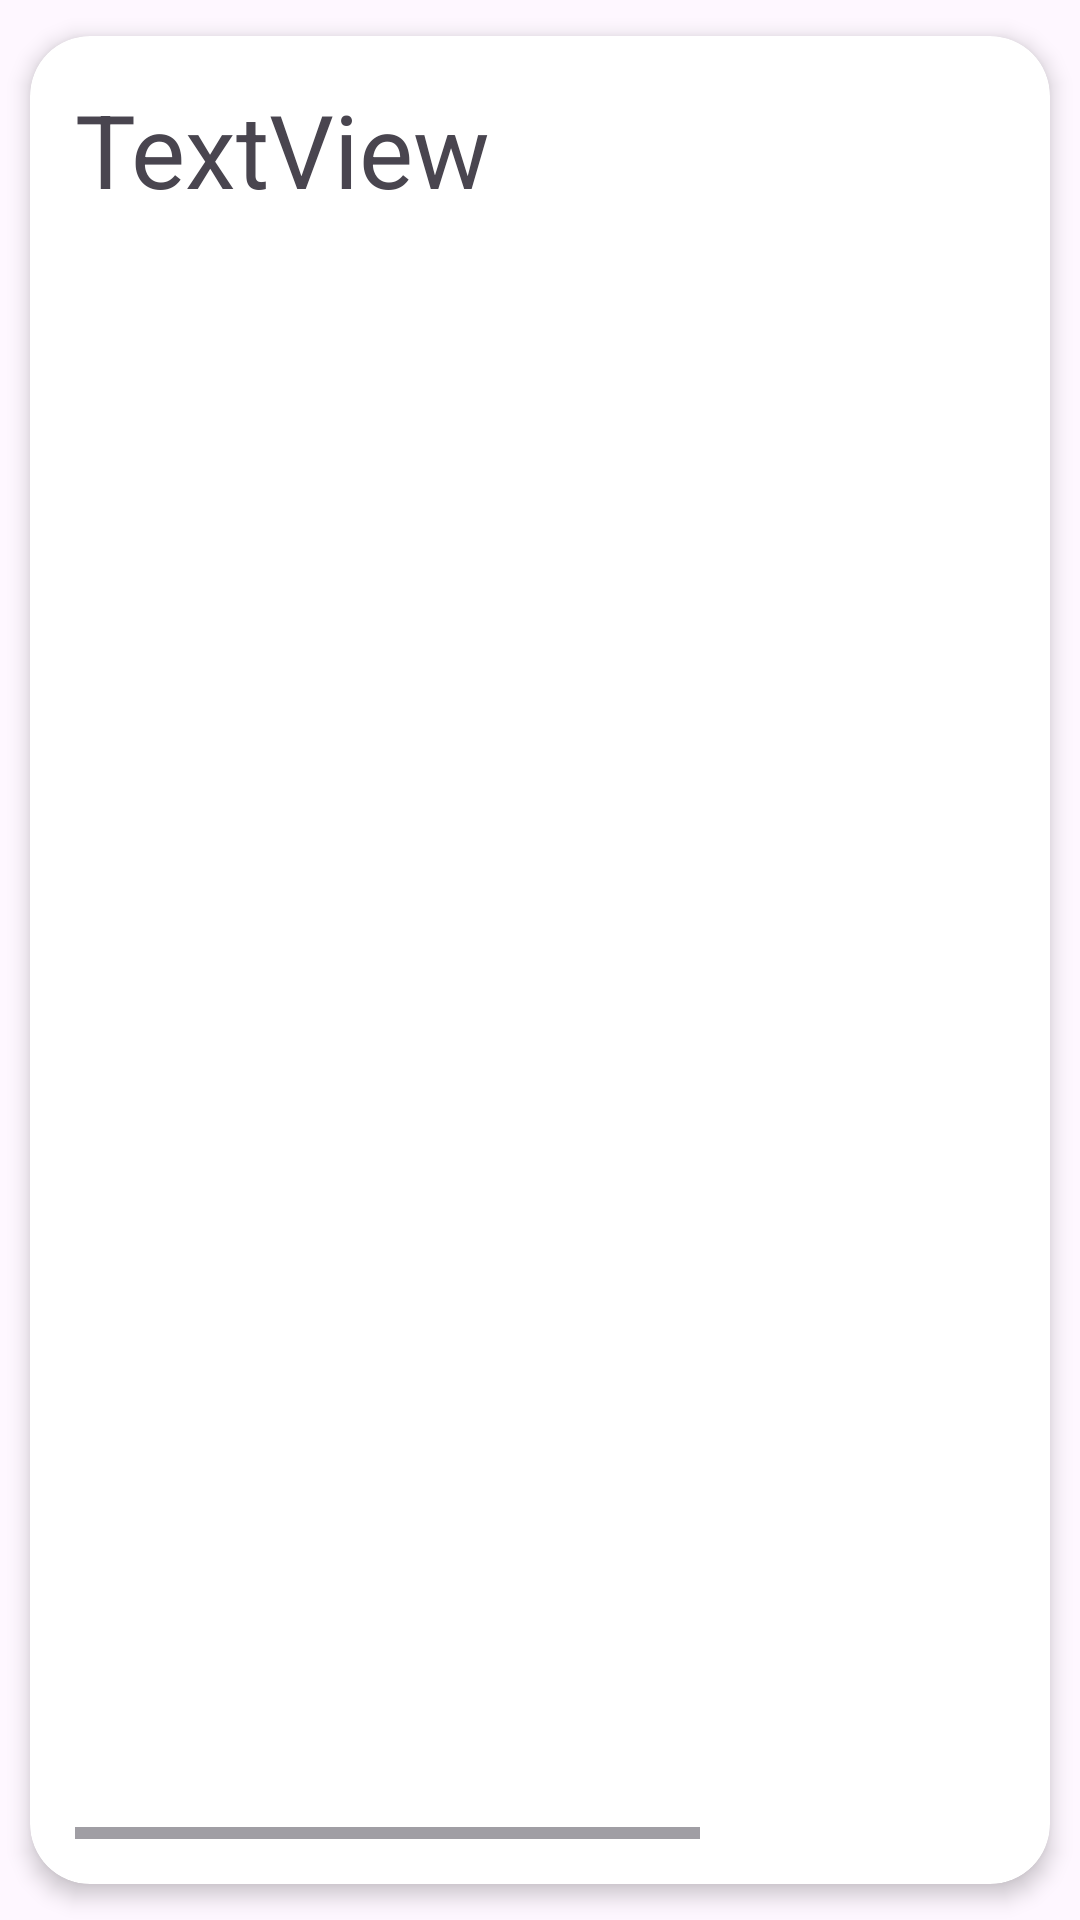

This screen was rendered from an Android layout file. Write that file and the resources it references.
<!-- AndroidManifest.xml: application theme Theme.CRUD_Evaluado_DanielS -->
<!-- res/layout/activity_item_card.xml -->
<?xml version="1.0" encoding="utf-8"?>
<androidx.cardview.widget.CardView xmlns:android="http://schemas.android.com/apk/res/android"
    xmlns:app="http://schemas.android.com/apk/res-auto"
    xmlns:tools="http://schemas.android.com/tools"
    android:id="@+id/main"

    app:cardElevation="4dp"
    app:cardCornerRadius="20dp"
    app:cardUseCompatPadding="true"
    app:contentPadding="15dp"


    android:layout_width="match_parent"
    android:layout_height="130dp"
    tools:context=".item_card">

    <LinearLayout
        android:layout_width="match_parent"
        android:layout_height="match_parent">

        <HorizontalScrollView
            android:layout_width="match_parent"
            android:layout_height="match_parent"
            android:layout_weight="1"

            >

            <LinearLayout
                android:layout_width="wrap_content"
                android:layout_height="match_parent"
                android:orientation="horizontal">

                <TextView
                    android:id="@+id/txtTicketsCard"
                    android:layout_width="300dp"
                    android:layout_height="match_parent"
                    android:layout_weight="1"
                    android:text="TextView"
                    android:textSize="34sp" />

            </LinearLayout>
        </HorizontalScrollView>

        <ImageView
            android:id="@+id/imgEditar"
            android:layout_width="90dp"
            android:layout_height="match_parent"
            android:layout_weight="1"
            app:srcCompat="@drawable/ic_editar" />

        <ImageView
            android:id="@+id/imgBorrar"
            android:layout_width="90dp"
            android:layout_height="match_parent"
            android:layout_weight="1"
            app:srcCompat="@drawable/ic_delete" />

    </LinearLayout>



</androidx.cardview.widget.CardView>
<!-- resources referenced by this layout -->
<resources>
  <style name="Theme.CRUD_Evaluado_DanielS" parent="Base.Theme.CRUD_Evaluado_DanielS" />
  <style name="Base.Theme.CRUD_Evaluado_DanielS" parent="Theme.Material3.DayNight.NoActionBar">
          
          
      </style>
</resources>
